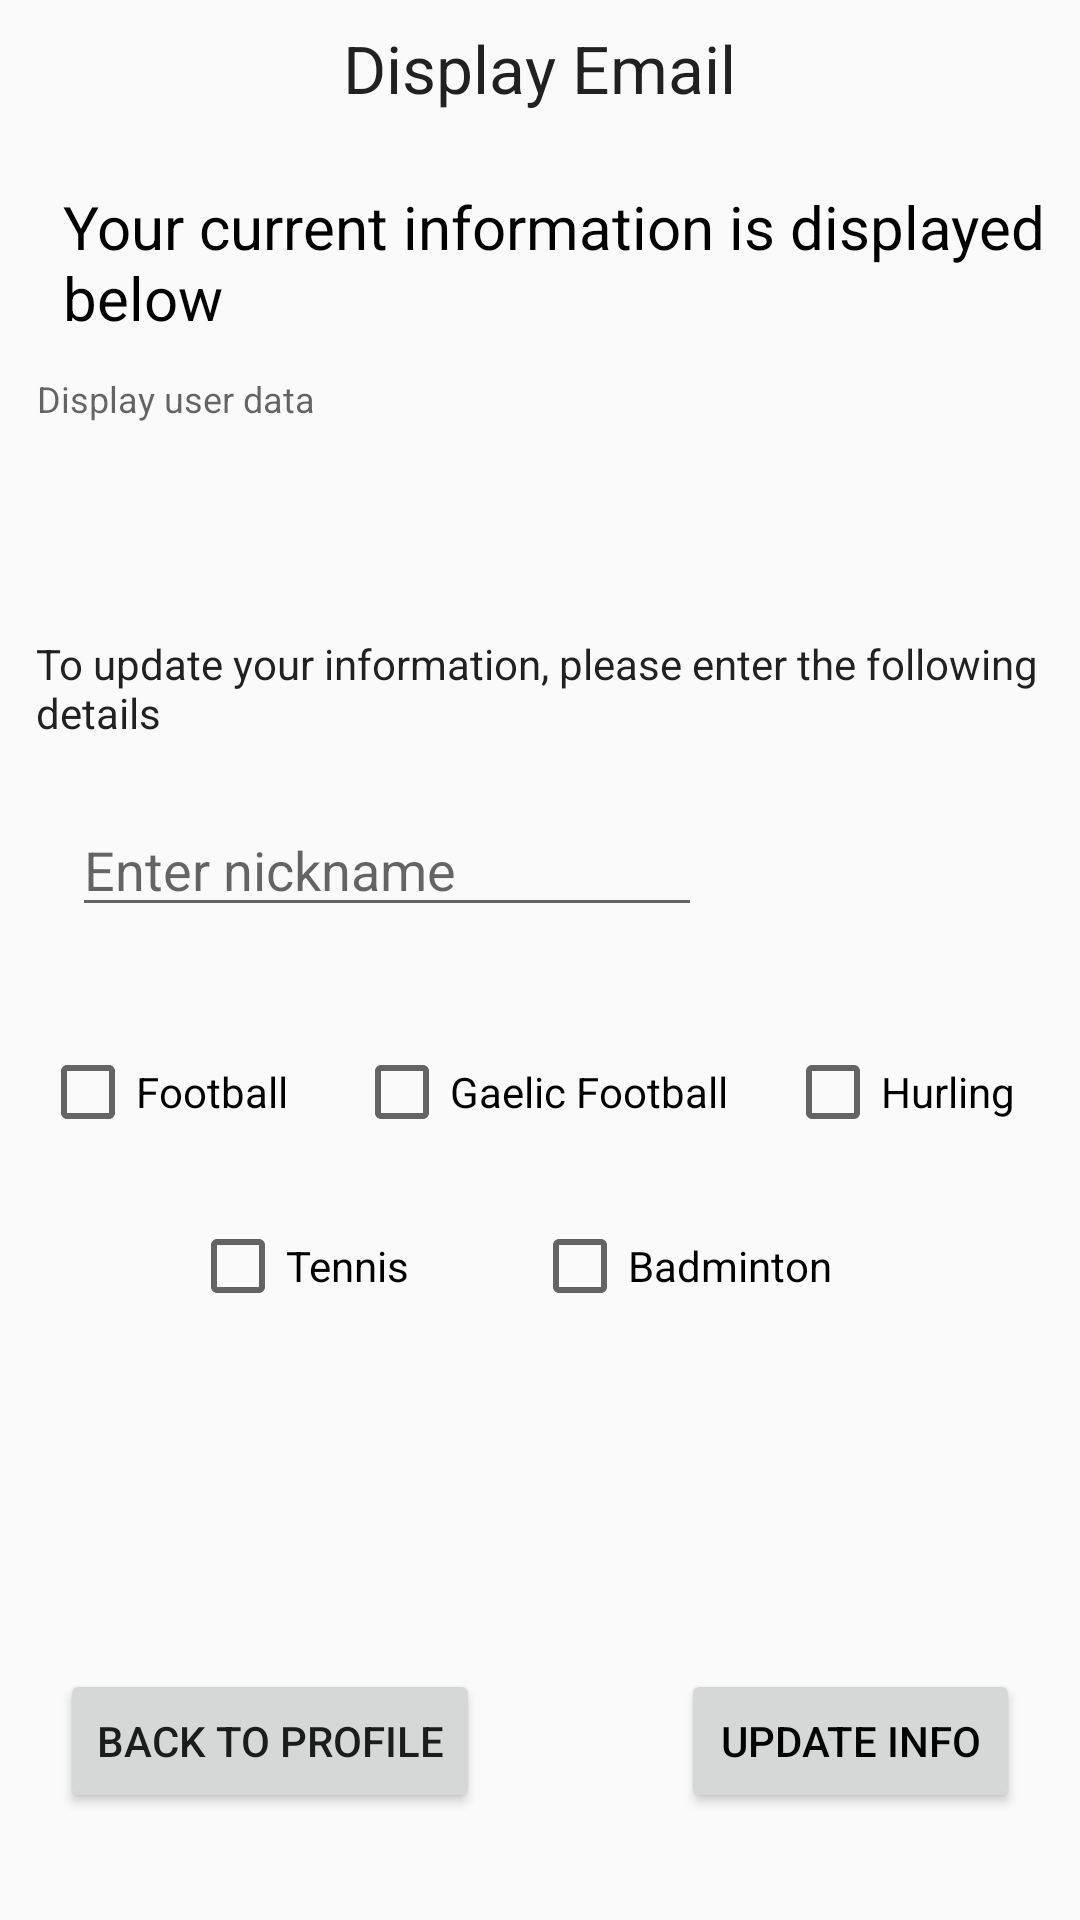

Android layout source for this screen:
<!-- AndroidManifest.xml: application theme AppTheme -->
<!-- res/layout/activity_profile_edit.xml -->
<?xml version="1.0" encoding="utf-8"?>
<android.support.constraint.ConstraintLayout xmlns:android="http://schemas.android.com/apk/res/android"
    xmlns:app="http://schemas.android.com/apk/res-auto"
    xmlns:tools="http://schemas.android.com/tools"
    android:layout_width="match_parent"
    android:layout_height="match_parent"
    android:parentActivityName=".ProfileActivity"
    tools:context="com.matchmaker.matchmaker.ProfileActivity"
    android:id="@+id/profile_edit">

    <LinearLayout
        android:id="@+id/linearLayout"
        android:layout_width="match_parent"
        android:layout_height="46dp"
        android:layout_centerHorizontal="true"
        android:layout_centerVertical="true"
        android:layout_marginTop="8dp"
        android:orientation="vertical"
        app:layout_constraintHorizontal_bias="0.0"
        app:layout_constraintLeft_toLeftOf="parent"
        app:layout_constraintRight_toRightOf="parent"
        app:layout_constraintTop_toTopOf="parent">

        <TextView
            android:id="@+id/textviewUserEmail"
            android:layout_width="wrap_content"
            android:layout_height="wrap_content"
            android:layout_gravity="center_horizontal"
            android:text="Display Email"
            android:textAppearance="?android:attr/textAppearanceLarge" />

        <TextView
            android:layout_width="match_parent"
            android:layout_height="wrap_content" />


    </LinearLayout>

    <Button
        android:id="@+id/button5"
        android:layout_width="113dp"
        android:layout_height="wrap_content"
        android:layout_marginRight="20dp"
        android:onClick="update_user_info"
        android:text="@string/update_info"
        android:textAppearance="@style/TextAppearance.AppCompat.Widget.Button.Colored"
        android:textColor="@android:color/background_dark"
        app:layout_constraintBottom_toBottomOf="parent"
        app:layout_constraintRight_toRightOf="parent"
        app:layout_constraintTop_toTopOf="parent"
        app:layout_constraintVertical_bias="0.94" />

    <RelativeLayout
        android:id="@+id/boxes"
        android:layout_width="368dp"
        android:layout_height="115dp"
        android:layout_marginTop="24dp"
        app:layout_constraintLeft_toLeftOf="parent"
        app:layout_constraintRight_toRightOf="parent"
        app:layout_constraintTop_toBottomOf="@+id/nickname">

        <CheckBox
            android:id="@+id/checkBox_football"
            android:layout_width="wrap_content"
            android:layout_height="wrap_content"
            android:layout_alignParentStart="true"
            android:layout_alignParentTop="true"
            android:layout_marginStart="17dp"
            android:layout_marginTop="15dp"
            android:text="Football" />

        <CheckBox
            android:id="@+id/checkBox_gaelic_football"
            android:layout_width="wrap_content"
            android:layout_height="wrap_content"
            android:layout_alignBaseline="@+id/checkBox_football"
            android:layout_alignBottom="@+id/checkBox_football"
            android:layout_centerHorizontal="true"
            android:text="Gaelic Football" />

        <CheckBox
            android:id="@+id/checkBox_tennis"
            android:layout_width="wrap_content"
            android:layout_height="wrap_content"
            android:layout_alignStart="@+id/checkBox_football"
            android:layout_below="@+id/checkBox_football"
            android:layout_marginStart="50dp"
            android:layout_marginTop="26dp"
            android:text="Tennis" />

        <CheckBox
            android:id="@+id/checkBox_hurling"
            android:layout_width="wrap_content"
            android:layout_height="wrap_content"
            android:layout_alignBaseline="@+id/checkBox_gaelic_football"
            android:layout_alignBottom="@+id/checkBox_gaelic_football"
            android:layout_marginStart="19dp"
            android:layout_toEndOf="@+id/checkBox_gaelic_football"
            android:text="Hurling" />

        <CheckBox
            android:id="@+id/checkBox_badminton"
            android:layout_width="wrap_content"
            android:layout_height="wrap_content"
            android:layout_alignBaseline="@+id/checkBox_tennis"
            android:layout_alignBottom="@+id/checkBox_tennis"
            android:layout_marginStart="41dp"
            android:layout_toEndOf="@+id/checkBox_tennis"
            android:text="Badminton" />
    </RelativeLayout>

    <EditText
        android:id="@+id/nickname"
        android:layout_width="wrap_content"
        android:layout_height="wrap_content"
        android:layout_marginLeft="24dp"
        android:layout_marginTop="8dp"
        android:ems="10"
        android:hint="@string/nickname"
        android:inputType="textPersonName"
        app:layout_constraintLeft_toLeftOf="parent"
        app:layout_constraintTop_toBottomOf="@+id/textView4" />

    <TextView
        android:id="@+id/displayData"
        android:layout_width="336dp"
        android:layout_height="79dp"
        android:layout_marginTop="12dp"
        android:text="Display user data"
        android:textAppearance="@style/TextAppearance.AppCompat.Caption"
        app:layout_constraintHorizontal_bias="0.508"
        app:layout_constraintLeft_toLeftOf="parent"
        app:layout_constraintRight_toRightOf="parent"
        app:layout_constraintTop_toBottomOf="@+id/textView3" />

    <TextView
        android:id="@+id/textView4"
        android:layout_width="336dp"
        android:layout_height="48dp"
        android:layout_marginTop="8dp"
        android:text="To update your information, please enter the following details"
        android:textAppearance="@style/TextAppearance.AppCompat.Body1"
        app:layout_constraintLeft_toLeftOf="parent"
        app:layout_constraintRight_toRightOf="parent"
        app:layout_constraintTop_toBottomOf="@+id/displayData" />

    <TextView
        android:id="@+id/textView3"
        android:layout_width="330dp"
        android:layout_height="wrap_content"
        android:layout_marginEnd="8dp"
        android:layout_marginStart="20dp"
        android:layout_marginTop="8dp"
        android:text="@string/current_info"
        android:textColor="@android:color/background_dark"
        android:textSize="20sp"
        app:layout_constraintEnd_toEndOf="parent"
        app:layout_constraintStart_toStartOf="parent"
        app:layout_constraintTop_toBottomOf="@+id/linearLayout" />

    <Button
        android:id="@+id/button2"
        android:layout_width="wrap_content"
        android:layout_height="wrap_content"
        android:layout_marginLeft="16dp"
        android:layout_marginStart="20dp"
        android:onClick="back_to_profile"
        android:text="@string/back_to_profile"
        app:layout_constraintBottom_toBottomOf="parent"
        app:layout_constraintLeft_toLeftOf="parent"
        app:layout_constraintStart_toStartOf="parent"
        app:layout_constraintTop_toTopOf="parent"
        app:layout_constraintVertical_bias="0.94" />


</android.support.constraint.ConstraintLayout>
<!-- resources referenced by this layout -->
<resources>
  <string name="back_to_profile">Back to Profile</string>
  <string name="current_info">Your current information is displayed below</string>
  <string name="nickname">Enter nickname</string>
  <string name="update_info">Update Info</string>
  <style name="AppTheme" parent="Base.Theme.AppCompat.Light.DarkActionBar">
      
          
          <item name="colorPrimary">@color/colorPrimary</item>
          <item name="colorPrimaryDark">@color/colorPrimaryDark</item>
          <item name="colorAccent">@color/colorAccent</item>
      </style>
  <color name="colorPrimary">#3aa85f</color>
  <color name="colorPrimaryDark">#318F51</color>
  <color name="colorAccent">#861591</color>
</resources>
